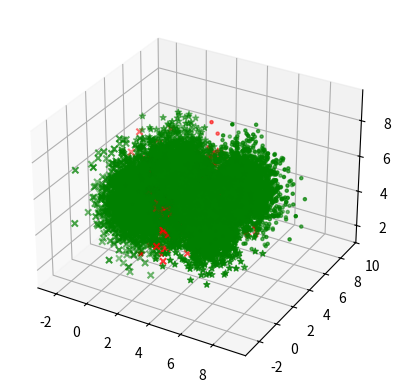
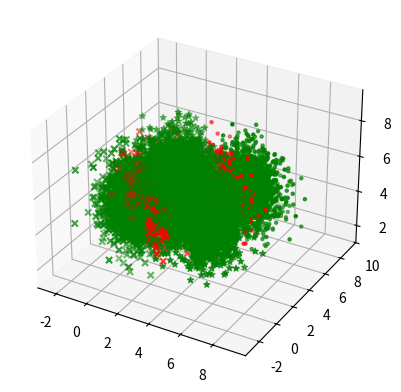
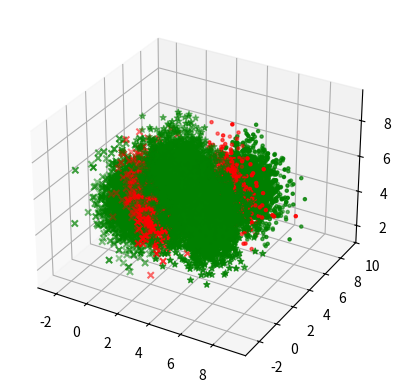

These figures' Python source, in order:
import scipy
from scipy.stats import multivariate_normal
import numpy as np
from numpy.random import default_rng
import matplotlib.pyplot as plt
from mpl_toolkits import mplot3d


def classify(data, labels, hatred):
    decisions = []
    for dat in data:
        probabilities = [pdf2.pdf(dat) * l2 + pdf03.pdf(dat) * l3 * 0.5 * hatred + pdf13.pdf(dat) * l3 * 0.5 * hatred,
                         pdf1.pdf(dat) * l1 + pdf03.pdf(dat) * l3 * 0.5 * hatred + pdf13.pdf(dat) * l3 * 0.5 * hatred,
                         pdf1.pdf(dat) * l1 + pdf2.pdf(dat) * l2]
        decisions.append(np.argmin(probabilities) + 1)

    l1correct = []
    l2correct = []
    l3correct = []
    l1wrong = []
    l2wrong = []
    l3wrong = []

    # cmat[x][y] = # where true = x + 1 and guess = y + 1 (I guess this would make more sense in matlab ¯\_(ツ)_/¯)
    cmat = [[0, 0, 0], [0, 0, 0], [0, 0, 0]]
    errors = 0

    for i in range(len(decisions)):
        x = labels[i]
        y = decisions[i]
        val = data[i]
        cmat[int(x) - 1][int(y) - 1] = cmat[int(x) - 1][int(y) - 1] + 1
        if x == 1:
            if y == 1:
                l1correct.append(val)
            else:
                l1wrong.append(val)
                errors = errors + 1
        if x == 2:
            if y == 2:
                l2correct.append(val)
            else:
                l2wrong.append(val)
                errors = errors + 1
        if x == 3:
            if y == 3:
                l3correct.append(val)
            else:
                l3wrong.append(val)
                errors = errors + 1

    cmat[int(0)] = np.array(cmat[int(0)]) / (len(l1wrong) + len(l1correct))
    cmat[int(1)] = np.array(cmat[int(1)]) / (len(l2wrong) + len(l2correct))
    cmat[int(2)] = np.array(cmat[int(2)]) / (len(l3wrong) + len(l3correct))
    perror = errors / len(labels)
    print('Confusion matrix')
    print('\t1\t2\t3')
    print('1\t' + str(cmat[0]))
    print('2\t' + str(cmat[1]))
    print('3\t' + str(cmat[2]))
    print('pError: ' + str(perror))

    fig = plt.figure()
    ax2 = plt.axes(projection='3d')
    ax2.scatter3D(*zip(*l1correct), c='green', marker='x')
    ax2.scatter3D(*zip(*l2correct), c='green', marker='.')
    ax2.scatter3D(*zip(*l3correct), c='green', marker='*')
    ax2.scatter3D(*zip(*l1wrong), c='red', marker='x')
    ax2.scatter3D(*zip(*l2wrong), c='red', marker='.')
    ax2.scatter3D(*zip(*l3wrong), c='red', marker='*')
    plt.show()


# generate set of 1000k
# constants
l3 = 0.4
l2 = 0.3
l1 = 0.3
l3sub = 0.5

DATASIZE = 10000
# pdf constants
m01 = [1, 1, 5]
c01 = [[1, 0, 0], [0, 1, 0], [0, 0, 1]]
m02 = [5, 5, 5]
c02 = [[1, 0, 0], [0, 1, 0], [0, 0, 1]]
m03 = [1, 5, 5]
c03 = [[1, 0, 0], [0, 1, 0], [0, 0, 1]]
m13 = [5, 1, 5]
c13 = [[1, 0, 0], [0, 1, 0], [0, 0, 1]]
classes = 3
eps = 2 ** -52

rng = default_rng()
pdf1 = multivariate_normal(mean=m01, cov=c01)  # 1 label
pdf2 = multivariate_normal(mean=m02, cov=c02)  # 2 label
pdf03 = multivariate_normal(mean=m03, cov=c03)  # 3 label < 0.5
pdf13 = multivariate_normal(mean=m13, cov=c13)  # 3 label > 0.5

# define datasets for labels
l1Dataset = []
l2Dataset = []
l3Dataset = []

# generate dataset
for i in range(DATASIZE):
    test = rng.uniform()
    if test < l1:
        l1Dataset.append(rng.multivariate_normal(m01, c01))
    elif test < l1 + l2:
        l2Dataset.append(rng.multivariate_normal(m02, c02))
    else:
        if test < l1 + l2 + l3 / 2:
            l3Dataset.append(rng.multivariate_normal(m03, c03))
        else:
            l3Dataset.append(rng.multivariate_normal(m13, c13))

data = l1Dataset + l2Dataset + l3Dataset
labels = np.append(np.ones(len(l1Dataset)), np.full(len(l2Dataset), 2))
labels = np.append(labels, np.full(len(l3Dataset), 3))

# classify our data
classify(data, labels, 1)
classify(data, labels, 10)
classify(data, labels, 100)